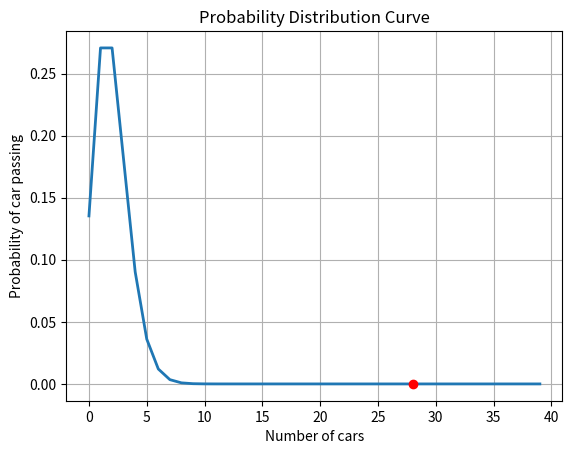

Generate this figure with matplotlib:
import numpy as np
import pandas as pd
from scipy import stats

from scipy.stats import poisson
import matplotlib.pyplot as plt

# For the following problems, use python to simulate the problem and calculate an experimental probability, 
# then compare that to the theoretical probability.

# A bank found that the average number of cars waiting during the noon hour at a drive-up window follows a Poisson distribution with a mean of 2 cars. 
# Make a chart of this distribution and answer these questions concerning the probability of cars waiting at the drive-up window.

mu = 2

trials = 10_000

plt.ylabel('Probability of car passing')
plt.xlabel('Number of cars')
plt.title('Probability Distribution Curve')
arr = []
rv = poisson(mu)
for num in range(0,40):
 arr.append(rv.pmf(num))
 
# print(rv.pmf(28))
prob = rv.pmf(28)
plt.grid(True)
plt.plot(arr, linewidth=2.0)
plt.plot([28], [prob], marker='o', markersize=6, color="red")



# What is the probability that no cars drive up in the noon hour?

mu = 2



# What is the probability that 3 or more cars come through the drive through?
# How likely is it that the drive through gets at least 1 car?



# Grades of State University graduates are normally distributed with a mean of 3.0 and a standard deviation of .3. 
# Calculate the following:
# What grade point average is required to be in the top 5% of the graduating class?

trials = cols = 10_000

samples =  rows = 100

mu, sigma = 3.0, .3

grades = np.random.normal(mu,sigma,trials * samples).reshape(rows, cols)

grades = pd.DataFrame(grades)

grades = grades.apply(lambda x: x.sort_values().values)

grades = grades.loc[[95]].mean(axis=0)

top_five_percent = grades.mean(axis=0)

top_five_percent

stats.norm(3,.3).isf(.05)

# An eccentric alumnus left scholarship money for students in the third decile from the bottom of their class. 
# Determine the range of the third decile. Would a student with a 2.8 grade point average qualify for this scholarship?



# A marketing website has an average click-through rate of 2%. One day they observe 4326 visitors and 97 click-throughs. 
# How likely is it that this many people or more click through?

# You are working on some statistics homework consisting of 100 questions where all of the answers are a probability rounded to the hundreths place. Looking to save time, you put down random probabilities as the answer to each question.

# What is the probability that at least one of your first 60 answers is correct?
# [redacted]
# [redacted]

# You want to get lunch at La Panaderia, but notice that the line is usually very long at lunchtime. 
# [redacted]
# Assume you have one hour for lunch, and ignore travel time to and from La Panaderia.